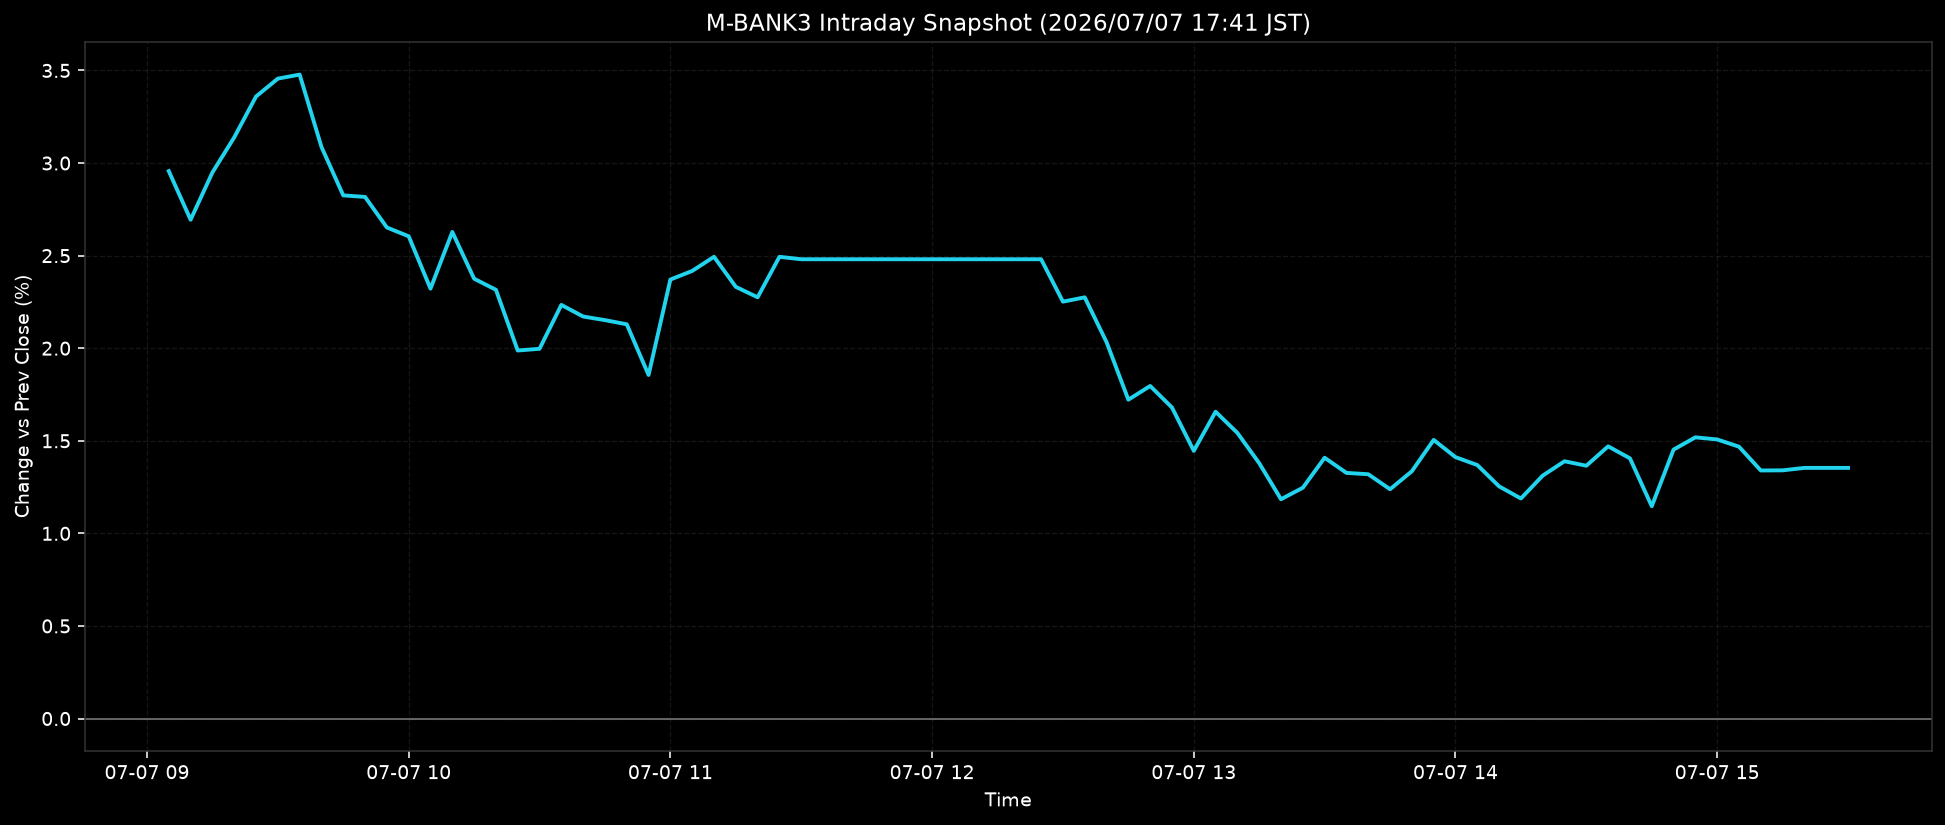

The file beside this chart, header and first rows:
ts, pct
2026-07-07T09:05:00+0900, 2.956
2026-07-07T09:10:00+0900, 2.694
2026-07-07T09:15:00+0900, 2.949
2026-07-07T09:20:00+0900, 3.139
2026-07-07T09:25:00+0900, 3.359
2026-07-07T09:30:00+0900, 3.456
2026-07-07T09:35:00+0900, 3.478
2026-07-07T09:40:00+0900, 3.087
2026-07-07T09:45:00+0900, 2.825
2026-07-07T09:50:00+0900, 2.817
2026-07-07T09:55:00+0900, 2.652
2026-07-07T10:00:00+0900, 2.604
2026-07-07T10:05:00+0900, 2.322
2026-07-07T10:10:00+0900, 2.628
2026-07-07T10:15:00+0900, 2.375
2026-07-07T10:20:00+0900, 2.316
2026-07-07T10:25:00+0900, 1.988
2026-07-07T10:30:00+0900, 1.997
2026-07-07T10:35:00+0900, 2.234
2026-07-07T10:40:00+0900, 2.171
2026-07-07T10:45:00+0900, 2.152
2026-07-07T10:50:00+0900, 2.129
2026-07-07T10:55:00+0900, 1.855
2026-07-07T11:00:00+0900, 2.371
2026-07-07T11:05:00+0900, 2.417
2026-07-07T11:10:00+0900, 2.494
2026-07-07T11:15:00+0900, 2.331
2026-07-07T11:20:00+0900, 2.275
2026-07-07T11:25:00+0900, 2.494
2026-07-07T11:30:00+0900, 2.48
2026-07-07T11:35:00+0900, 2.48
2026-07-07T11:40:00+0900, 2.48
2026-07-07T11:45:00+0900, 2.48
2026-07-07T11:50:00+0900, 2.48
2026-07-07T11:55:00+0900, 2.48
2026-07-07T12:00:00+0900, 2.48
2026-07-07T12:05:00+0900, 2.48
2026-07-07T12:10:00+0900, 2.48
2026-07-07T12:15:00+0900, 2.48
2026-07-07T12:20:00+0900, 2.48
2026-07-07T12:25:00+0900, 2.48
2026-07-07T12:30:00+0900, 2.252
2026-07-07T12:35:00+0900, 2.275
2026-07-07T12:40:00+0900, 2.033
2026-07-07T12:45:00+0900, 1.722
2026-07-07T12:50:00+0900, 1.796
2026-07-07T12:55:00+0900, 1.68
2026-07-07T13:00:00+0900, 1.446
2026-07-07T13:05:00+0900, 1.657
2026-07-07T13:10:00+0900, 1.542
2026-07-07T13:15:00+0900, 1.379
2026-07-07T13:20:00+0900, 1.184
2026-07-07T13:25:00+0900, 1.246
2026-07-07T13:30:00+0900, 1.408
2026-07-07T13:35:00+0900, 1.327
2026-07-07T13:40:00+0900, 1.319
2026-07-07T13:45:00+0900, 1.238
2026-07-07T13:50:00+0900, 1.335
2026-07-07T13:55:00+0900, 1.505
2026-07-07T14:00:00+0900, 1.412
... 18 more rows
